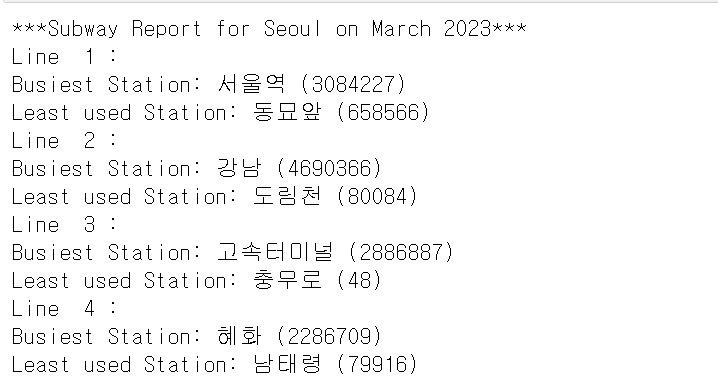

The data file committed next to this chart (first rows):
Mar-23, 1호선, 0150, 서울역, 1572966, 1511261, 2023-04-03 09:45:21
2023-03, 1호선, 0151, 시청, 777741, 781161, 2023-04-03 09:45:21
2023-03, 1호선, 0152, 종각, 1149447, 1122426, 2023-04-03 09:45:21
2023-03, 1호선, 0153, 종로3가, 855518, 778067, 2023-04-03 09:45:21
2023-03, 1호선, 0154, 종로5가, 779312, 769912, 2023-04-03 09:45:21
2023-03, 1호선, 0155, 동대문, 367711, 358628, 2023-04-03 09:45:21
2023-03, 1호선, 0156, 신설동, 430145, 414139, 2023-04-03 09:45:21
2023-03, 1호선, 0157, 제기동, 546861, 557942, 2023-04-03 09:45:21
2023-03, 1호선, 0158, 청량리(서울시립대입구), 641351, 632679, 2023-04-03 09:45:21
2023-03, 1호선, 0159, 동묘앞, 322852, 335714, 2023-04-03 09:45:21
2023-03, 2호선, 0201, 시청, 735893, 693116, 2023-04-03 09:45:21
2023-03, 2호선, 0202, 을지로입구, 1367295, 1397904, 2023-04-03 09:45:21
2023-03, 2호선, 0203, 을지로3가, 712575, 705609, 2023-04-03 09:45:21
2023-03, 2호선, 0204, 을지로4가, 413070, 418749, 2023-04-03 09:45:21
2023-03, 2호선, 0205, 동대문역사문화공원(DDP), 439779, 496954, 2023-04-03 09:45:21
2023-03, 2호선, 0206, 신당, 452027, 466673, 2023-04-03 09:45:21
2023-03, 2호선, 0207, 상왕십리, 439474, 421740, 2023-04-03 09:45:21
2023-03, 2호선, 0208, 왕십리(성동구청), 519711, 442984, 2023-04-03 09:45:21
2023-03, 2호선, 0209, 한양대, 409897, 465856, 2023-04-03 09:45:21
2023-03, 2호선, 0210, 뚝섬, 695749, 735368, 2023-04-03 09:45:21
2023-03, 2호선, 0211, 성수, 1165085, 1286995, 2023-04-03 09:45:21
2023-03, 2호선, 0212, 건대입구, 1184555, 1242410, 2023-04-03 09:45:21
2023-03, 2호선, 0213, 구의(광진구청), 730079, 711145, 2023-04-03 09:45:21
2023-03, 2호선, 0214, 강변(동서울터미널), 975197, 917610, 2023-04-03 09:45:21
2023-03, 2호선, 0215, 잠실나루, 448161, 436982, 2023-04-03 09:45:21
2023-03, 2호선, 0216, 잠실(송파구청), 2319115, 2296822, 2023-04-03 09:45:21
2023-03, 2호선, 0217, 잠실새내, 698415, 692758, 2023-04-03 09:45:21
2023-03, 2호선, 0218, 종합운동장, 265240, 282219, 2023-04-03 09:45:21
2023-03, 2호선, 0219, 삼성(무역센터), 1591452, 1604744, 2023-04-03 09:45:21
2023-03, 2호선, 0220, 선릉, 1606268, 1419533, 2023-04-03 09:45:21
2023-03, 2호선, 0221, 역삼, 1456063, 1669535, 2023-04-03 09:45:21
2023-03, 2호선, 0222, 강남, 2390276, 2300090, 2023-04-03 09:45:21
2023-03, 2호선, 0223, 교대(법원.검찰청), 978663, 1125384, 2023-04-03 09:45:21
2023-03, 2호선, 0224, 서초, 665392, 637978, 2023-04-03 09:45:21
2023-03, 2호선, 0225, 방배, 573634, 595045, 2023-04-03 09:45:21
2023-03, 2호선, 0226, 사당, 1244962, 1373260, 2023-04-03 09:45:21
2023-03, 2호선, 0227, 낙성대(강감찬), 869182, 836263, 2023-04-03 09:45:21
2023-03, 2호선, 0228, 서울대입구(관악구청), 1489244, 1446589, 2023-04-03 09:45:21
2023-03, 2호선, 0229, 봉천, 734858, 684379, 2023-04-03 09:45:21
2023-03, 2호선, 0230, 신림, 1748705, 1687953, 2023-04-03 09:45:21
2023-03, 2호선, 0231, 신대방, 792969, 768855, 2023-04-03 09:45:21
2023-03, 2호선, 0232, 구로디지털단지, 1742597, 1728125, 2023-04-03 09:45:21
2023-03, 2호선, 0233, 대림(구로구청), 756488, 773760, 2023-04-03 09:45:21
2023-03, 2호선, 0234, 신도림, 1533848, 1516826, 2023-04-03 09:45:21
2023-03, 2호선, 0235, 문래, 650577, 672716, 2023-04-03 09:45:21
2023-03, 2호선, 0236, 영등포구청, 642662, 663417, 2023-04-03 09:45:21
2023-03, 2호선, 0237, 당산, 581118, 669841, 2023-04-03 09:45:21
2023-03, 2호선, 0238, 합정, 1007188, 1099853, 2023-04-03 09:45:21
2023-03, 2호선, 0239, 홍대입구, 2131455, 2266572, 2023-04-03 09:45:21
2023-03, 2호선, 0240, 신촌, 1237451, 1247478, 2023-04-03 09:45:21
2023-03, 2호선, 0241, 이대, 561422, 608444, 2023-04-03 09:45:21
2023-03, 2호선, 0242, 아현, 339992, 320743, 2023-04-03 09:45:21
2023-03, 2호선, 0243, 충정로(경기대입구), 301115, 320641, 2023-04-03 09:45:21
2023-03, 2호선, 0244, 용답, 98806, 101576, 2023-04-03 09:45:21
2023-03, 2호선, 0245, 신답, 51994, 56528, 2023-04-03 09:45:21
2023-03, 2호선, 0246, 신설동, 121475, 119823, 2023-04-03 09:45:21
2023-03, 2호선, 0247, 도림천, 38588, 41496, 2023-04-03 09:45:21
2023-03, 2호선, 0248, 양천구청, 216778, 226005, 2023-04-03 09:45:21
2023-03, 2호선, 0249, 신정네거리, 319923, 329588, 2023-04-03 09:45:21
2023-03, 2호선, 0250, 용두(동대문구청), 75134, 73982, 2023-04-03 09:45:21
2023-03, 3호선, 0309, 지축, 193244, 189520, 2023-04-03 09:45:21
... 556 more rows
